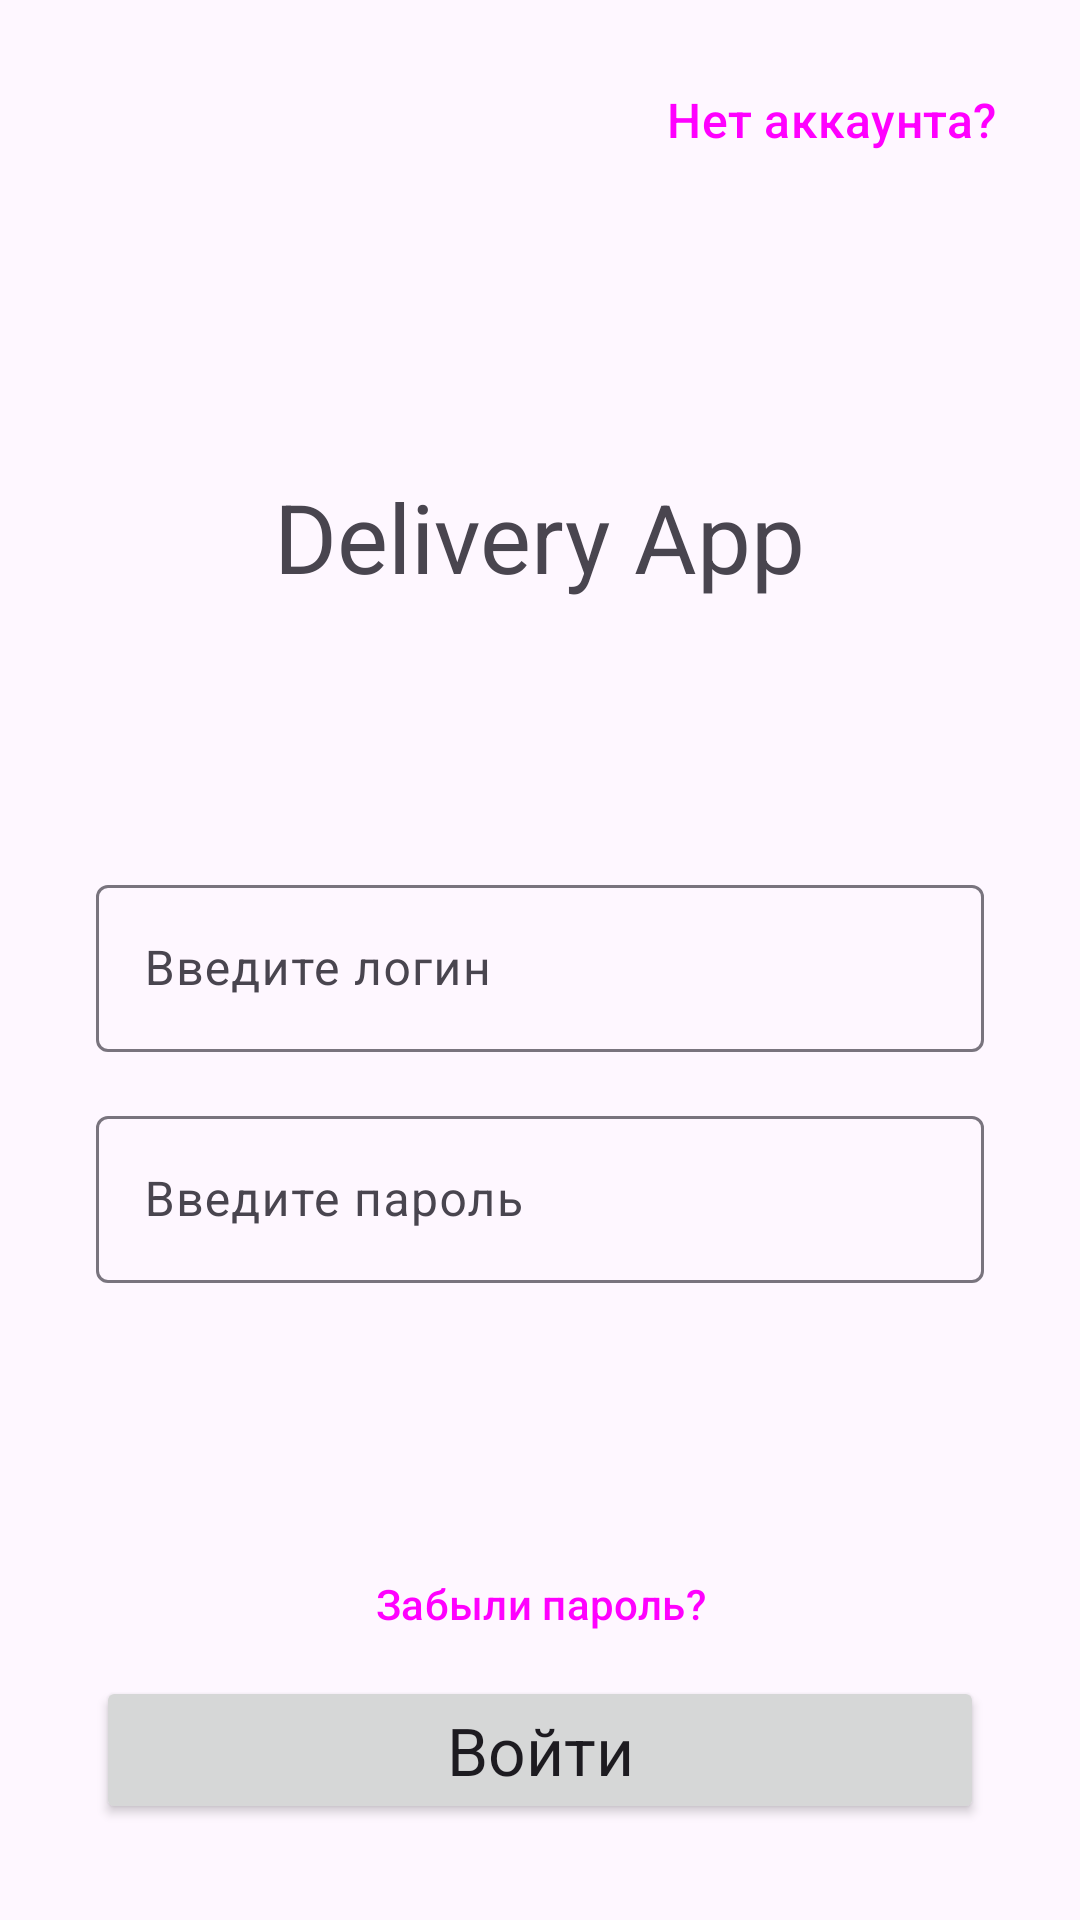

Here is an Android app screen rendered from its layout file. Give the layout XML and the strings, colors and styles it references.
<!-- AndroidManifest.xml: application theme Theme.DeliveryApp -->
<!-- res/layout/fragment_auth.xml -->
<?xml version="1.0" encoding="utf-8"?>
<androidx.constraintlayout.widget.ConstraintLayout xmlns:android="http://schemas.android.com/apk/res/android"
    android:layout_width="match_parent"
    android:layout_height="match_parent"
    xmlns:app="http://schemas.android.com/apk/res-auto">

    <Button
        android:id="@+id/signupButton"
        style="@style/Widget.Material3.Button.TextButton"
        android:textSize="16sp"
        android:text="@string/signup_text"
        android:layout_width="wrap_content"
        android:layout_height="wrap_content"
        app:layout_constraintEnd_toEndOf="parent"
        app:layout_constraintTop_toTopOf="parent"
        android:layout_margin="16dp" />

    <TextView
        android:layout_width="wrap_content"
        android:layout_height="wrap_content"
        android:text="Delivery App"
        android:textSize="32sp"
        android:layout_margin="16dp"
        android:id="@+id/tv"
        app:layout_constraintStart_toStartOf="parent"
        app:layout_constraintEnd_toEndOf="parent"
        app:layout_constraintBottom_toBottomOf="parent"
        app:layout_constraintVertical_bias="0.25"
        app:layout_constraintTop_toTopOf="parent" />

    <com.google.android.material.textfield.TextInputLayout
        android:id="@+id/loginTextField"
        android:hint="Введите логин"
        app:layout_constraintStart_toStartOf="parent"
        app:layout_constraintEnd_toEndOf="parent"
        app:layout_constraintTop_toTopOf="parent"
        android:layout_marginHorizontal="32dp"
        app:layout_constraintBottom_toBottomOf="parent"
        android:layout_width="0dp"
        android:layout_height="wrap_content" >

        <com.google.android.material.textfield.TextInputEditText
            android:layout_width="match_parent"
            android:layout_height="wrap_content"/>


    </com.google.android.material.textfield.TextInputLayout>

    <com.google.android.material.textfield.TextInputLayout
        android:id="@+id/passwordTextField"
        android:hint="Введите пароль"
        app:layout_constraintStart_toStartOf="parent"
        app:layout_constraintEnd_toEndOf="parent"
        app:layout_constraintTop_toBottomOf="@id/loginTextField"
        android:layout_marginVertical="16dp"
        android:layout_marginHorizontal="32dp"
        android:layout_width="0dp"
        android:layout_height="wrap_content" >

        <com.google.android.material.textfield.TextInputEditText
            android:layout_width="match_parent"
            android:inputType="textPassword"
            android:layout_height="wrap_content"/>

    </com.google.android.material.textfield.TextInputLayout>

    <Button
        style="@style/Widget.Material3.Button.TextButton"
        android:id="@+id/forgetPasswordBtn"
        app:layout_constraintBottom_toTopOf="@id/authBtn"
        app:layout_constraintStart_toStartOf="parent"
        app:layout_constraintEnd_toEndOf="parent"
        android:text="Забыли пароль?"
        android:layout_width="wrap_content"
        android:layout_height="wrap_content" />

    <Button
        android:id="@+id/authBtn"
        android:layout_width="match_parent"
        android:layout_height="wrap_content"
        android:text="Войти"
        android:textAppearance="@style/TextAppearance.Material3.TitleLarge"
        app:layout_constraintStart_toStartOf="parent"
        android:layout_margin="32dp"
        app:layout_constraintEnd_toEndOf="parent"
        app:layout_constraintBottom_toBottomOf="parent"/>



</androidx.constraintlayout.widget.ConstraintLayout>
<!-- resources referenced by this layout -->
<resources>
  <string name="signup_text">Нет аккаунта?</string>
  <style name="Theme.DeliveryApp" parent="Base.Theme.DeliveryApp" />
  <style name="Base.Theme.DeliveryApp" parent="Theme.Material3.Light.NoActionBar">
          
          
  
          <item name="colorPrimary">#FF2701EA</item>
          <item name="colorSurface">#FFEBEBEB</item>
          <item name="colorSecondaryContainer">#FFFFFF</item>
          <item name="colorTertiaryContainer">#FFEBEBEB</item>
      </style>
</resources>
